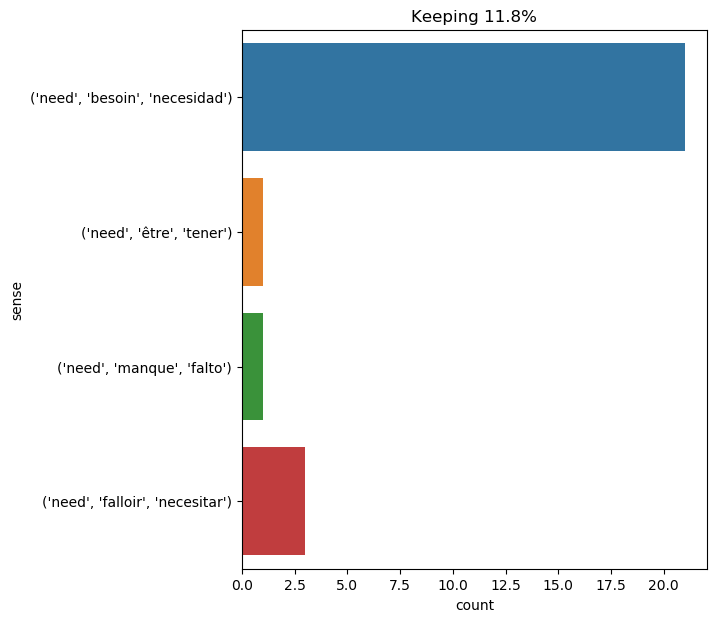

The file beside this chart, header and first rows:
text, ind, sense, label
it is true that when a man possesses a y…, 17, ('need', 'besoin', 'necesidad'), 0
" sir , even though you 've cut yourself…, 59, ('need', 'besoin', 'necesidad'), 0
" yes , professor , the sea supplies all…, 10, ('need', 'besoin', 'necesidad'), 0
the friendship which united these four m…, 10, ('need', 'besoin', 'necesidad'), 0
" that could in case of need serve for t…, 6, ('need', 'besoin', 'necesidad'), 0
" bah ! " said athos to the commissary ,…, 16, ('need', 'besoin', 'necesidad'), 0
" then , " replied he , " my visit is il…, 22, ('need', 'besoin', 'necesidad'), 0
planchet had no need to learn more . he …, 3, ('need', 'besoin', 'necesidad'), 0
" so , " conseil asked , " you have ever…, 12, ('need', 'manque', 'falto'), 1
these words redoubled the eagerness of d…, 17, ('need', 'besoin', 'necesidad'), 0
it would have taken the settlers four ho…, 26, ('need', 'falloir', 'necesitar'), 2
" shall you not need an instrument simil…, 4, ('need', 'falloir', 'necesitar'), 2
according to the laws of dueling at that…, 34, ('need', 'besoin', 'necesidad'), 0
" and in order to cure it , " said spile…, 17, ('need', 'falloir', 'necesitar'), 2
but , if on our return we have not rid t…, 33, ('need', 'être', 'tener'), 3
on her side , milady tried to encourage …, 34, ('need', 'besoin', 'necesidad'), 0
besides , until the window - frames were…, 37, ('need', 'besoin', 'necesidad'), 0
it was well worth while , besides , to t…, 37, ('need', 'besoin', 'necesidad'), 0
" one last question , holmes , " i said …, 20, ('need', 'besoin', 'necesidad'), 0
the entrance into this place i made to b…, 85, ('need', 'besoin', 'necesidad'), 0
suddenly she felt the need to speak . th…, 4, ('need', 'besoin', 'necesidad'), 0
" i see how it will be , " said athos : …, 27, ('need', 'besoin', 'necesidad'), 0
m de treville , being informed of this b…, 30, ('need', 'besoin', 'necesidad'), 0
and having put three or four double pist…, 14, ('need', 'besoin', 'necesidad'), 0
but all earthly things come to an end , …, 35, ('need', 'besoin', 'necesidad'), 0
" me , i 'm out like a light ! " ned lan…, 44, ('need', 'besoin', 'necesidad'), 0
